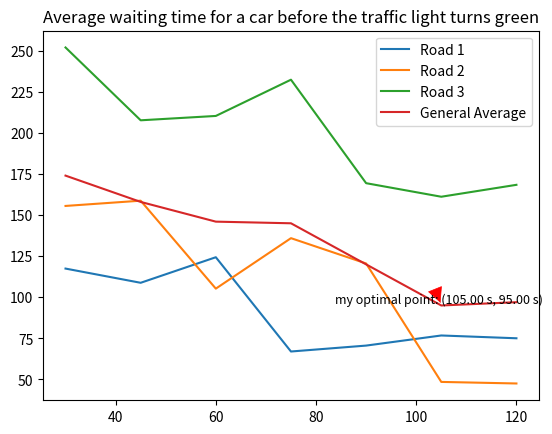

Here is the Python script that generated this plot:
import numpy as np
import matplotlib.pyplot as plt
import math
rng = np.random.default_rng()

#let's create a traffic light
class Car:
    #Lambda1 is the average time the first car has waited at the traffic light before it turns green
    #Lambda2 is the average number of cars came at the same time
    #lambda3 is average difference in time between the arrival of two cars
    def Wait_time_cars(Lambda1,Lambda2,lambda3,Total_cars): #perfectly working now
        First_car_Time = -1
        Number_first_cars = -1
        while First_car_Time <= 0: #the first car can't wait for a negative time
            First_car_Time = np.random.poisson(Lambda1)
        while Number_first_cars <= 0: #the number of cars that came at the same time can't be negative
            Number_first_cars = np.random.poisson(Lambda2)
        Time = np.ones(Total_cars)
        #print("First_car_Time:", First_car_Time)
        #print("Number_first_cars:", Number_first_cars)
        i = 0
        i = Car.fill_time(Time,i,Number_first_cars,First_car_Time) #fill the time for the first cars that came at the same time
        #print("i:", i)
        new_time = -1
        new_number_cars = -1
        while i < Total_cars: #while there are still cars that haven't come to the traffic light
            while new_time <= 0: #the time difference between the arrival of two cars can't be negative
                new_time = max(0, Time[i-1] - np.random.poisson(lambda3))
            while new_number_cars <= 0 or i + new_number_cars > Total_cars: #the number of cars that came at the same time can't be negative
                new_number_cars = max(0, np.random.poisson(Lambda2))
                ##print("new_number:cars:", new_number_cars)
            ##print("new_time:", new_time)
            #print("new_number_cars:", new_number_cars)
            i = Car.fill_time(Time,i,i+new_number_cars,new_time) #fill the time for the new cars that came at the same time
            ##print("i:", i)
            new_time = -1
            new_number_cars = -1
        return Time
    
    def fill_time(Time,start_pos,final_pos,new_time): #final_pos = Total_cars stops the loop
        for i in range(start_pos,final_pos):
            Time[i] = new_time
        return final_pos

#let's test the function
# We can calculate the waiting time for each car before the traffic light turns green for its road.
Total_cars = 20 
Lambda2_road1 = 5  #number of cars that came at the same time, more traffic on the first road
Lambda2_road2 = 3  #number of cars that came at the same time, medium traffic on the second road
Lambda2_road3 = 2  #number of cars that came at the same time, less traffic on the third road
lambda3_road1 = 5 #difference in time between the arrival of two cars
lambda3_road2 = 10 #difference in time between the arrival of two cars
lambda3_road3 = 15 #difference in time between the arrival of two cars
time_averages_road1 = []
time_averages_road2 = []
time_averages_road3 = []
time_averages_general = []
t = 15 * (np.arange(7) + 2) #time in seconds for the traffic light to turn green for the first road
Time_to_exit = 3 #time in seconds for a car to exit the traffic light after it turns green
for t1 in t:

    t2 = (Lambda2_road2/Lambda2_road1)* t1 #time in seconds for the traffic light to turn green for the second road
    t3 = (Lambda2_road3/Lambda2_road1)* t1 #time in seconds for the traffic light to turn green for the third road

    Cars_got_out_road1 = t1 // Time_to_exit #number of cars that got out of the traffic light for the first road
    Cars_got_out_road2 = t2 // Time_to_exit #number of cars that got out of the traffic light for the second road
    Cars_got_out_road3 = t3 // Time_to_exit #number of cars that got out of the traffic light for the third road

    average_time_per_car_cycle_road1 = np.round((Cars_got_out_road1 + 1)* Time_to_exit / 2) #average time for a car to exit the traffic light for the first road
    average_time_per_car_cycle_road2 = np.round((Cars_got_out_road2 + 1)* Time_to_exit / 2) #average time for a car to exit the traffic light for the second road
    average_time_per_car_cycle_road3 = np.round((Cars_got_out_road3 + 1)* Time_to_exit / 2) #average time for a car to exit the traffic light for the third road

    exit_batch_size_road1 = Total_cars // Cars_got_out_road1 #number of cars that got out of the traffic light in each batch for the first road
    exit_batch_size_road2 = Total_cars // Cars_got_out_road2 #number of cars that got out of the traffic light in each batch for the second road
    exit_batch_size_road3 = Total_cars // Cars_got_out_road3 #number of cars that got out of the traffic light in each batch for the third road
    
    average_waiting_time_first_car_road1 = average_time_per_car_cycle_road1 + 0.5 * exit_batch_size_road1*(t1+t2+t3) #average waiting time for a car before the traffic light turns green for the first road
    average_waiting_time_first_car_road2 = average_time_per_car_cycle_road2 + 0.5 * exit_batch_size_road2*(t1+t2+t3) #average waiting time for a car before the traffic light turns green for the second road
    average_waiting_time_first_car_road3 = average_time_per_car_cycle_road3 + 0.5 * exit_batch_size_road3*(t1+t2+t3) #average waiting time for a car before the traffic light turns green for the third road


    Lambda1_road1 = average_waiting_time_first_car_road1 # time in seconds
    Lambda1_road2 = average_waiting_time_first_car_road2 # time in seconds
    Lambda1_road3 = average_waiting_time_first_car_road3 # time in seconds

    Time1 = Car.Wait_time_cars(Lambda1_road1,Lambda2_road1,lambda3_road1,Total_cars) #time for the first road
    Time2 = Car.Wait_time_cars(Lambda1_road2,Lambda2_road2,lambda3_road2,Total_cars) #time for the second road
    Time3 = Car.Wait_time_cars(Lambda1_road3,Lambda2_road3,lambda3_road3,Total_cars) #time for the third road
    
    Waiting_time_road1 = 0
    Waiting_time_road2 = 0
    Waiting_time_road3 = 0

    for i in range(Total_cars):
        Waiting_time_road1 += Time1[i] + math.floor(3 * i  / t1) * (t1+t2+t3) + ((i%Cars_got_out_road1) + 1)  * 3  #waiting time for the first road
        Waiting_time_road2 += Time2[i] + math.floor(3 * i / t2) * (t1+t2+t3) + ((i%Cars_got_out_road2) + 1) * 3  #waiting time for the second road
        Waiting_time_road3 += Time3[i] + math.floor(3 * i / t3) * (t1+t2+t3) + ((i%Cars_got_out_road3) + 1) * 3  #waiting time for the third road
        #print("Waiting_time_road1:", Waiting_time_road1) 
    average_waiting_time_road1 = Waiting_time_road1 / Total_cars #average waiting time for the first road
    average_waiting_time_road2 = Waiting_time_road2 / Total_cars #average waiting time for the second road
    average_waiting_time_road3 = Waiting_time_road3 / Total_cars #average waiting time for the third road 
    time_averages_road1.append(average_waiting_time_road1)
    time_averages_road2.append(average_waiting_time_road2)
    time_averages_road3.append(average_waiting_time_road3)
    time_averages_general_in_i = round((average_waiting_time_road1 + average_waiting_time_road2 + average_waiting_time_road3)//3)
    time_averages_general.append(time_averages_general_in_i)
    #print("Time1:", Time1)

plt.plot(t, time_averages_road1, label='Road 1')
plt.plot(t, time_averages_road2, label='Road 2')
plt.plot(t, time_averages_road3, label='Road 3')
plt.plot(t,time_averages_general, label='General Average')
min_index = np.argmin(time_averages_general)
min_average_time = time_averages_general[min_index]
optimal_time = t[min_index]
plt.annotate(
    f"my optimal point: ({optimal_time:.2f} s, {min_average_time:.2f} s)",  # Text to display with the optimal point coordinates
    xy=(optimal_time, min_average_time),            # lowest point coordinates (x, y) in data coordinates
    xytext=(optimal_time - 0.5, min_average_time - 0.5),  # text position (x, y) in data coordinates
    ha = 'center',            
    va = 'bottom',             # text position in alignment (x, y)
    fontsize=9,                   # font size
    color='black',                # text color
    arrowprops=dict(arrowstyle='-|>',
        linewidth=0.5,
        mutation_scale=25,
        color='red',
        connectionstyle="arc3,rad=-0.1")  # arrow properties: style, width, and color     
)
#plt.xlabel('Time for traffic light to turn green for the first road (seconds)')
#plt.ylabel('Average waiting time for a car (seconds)')
plt.title('Average waiting time for a car before the traffic light turns green')
plt.legend()
plt.show()
# we can officially say that now we have our time vector indicating the waiting time for each car before the traffic light turns green.
# let's imagine that the traffic light turns green for the first road, then the second road, then the third road, 
# and then it turns red again for all roads, and this cycle repeats. 
# what I see is an instant photo of the traffic the second the traffic light turns green 
